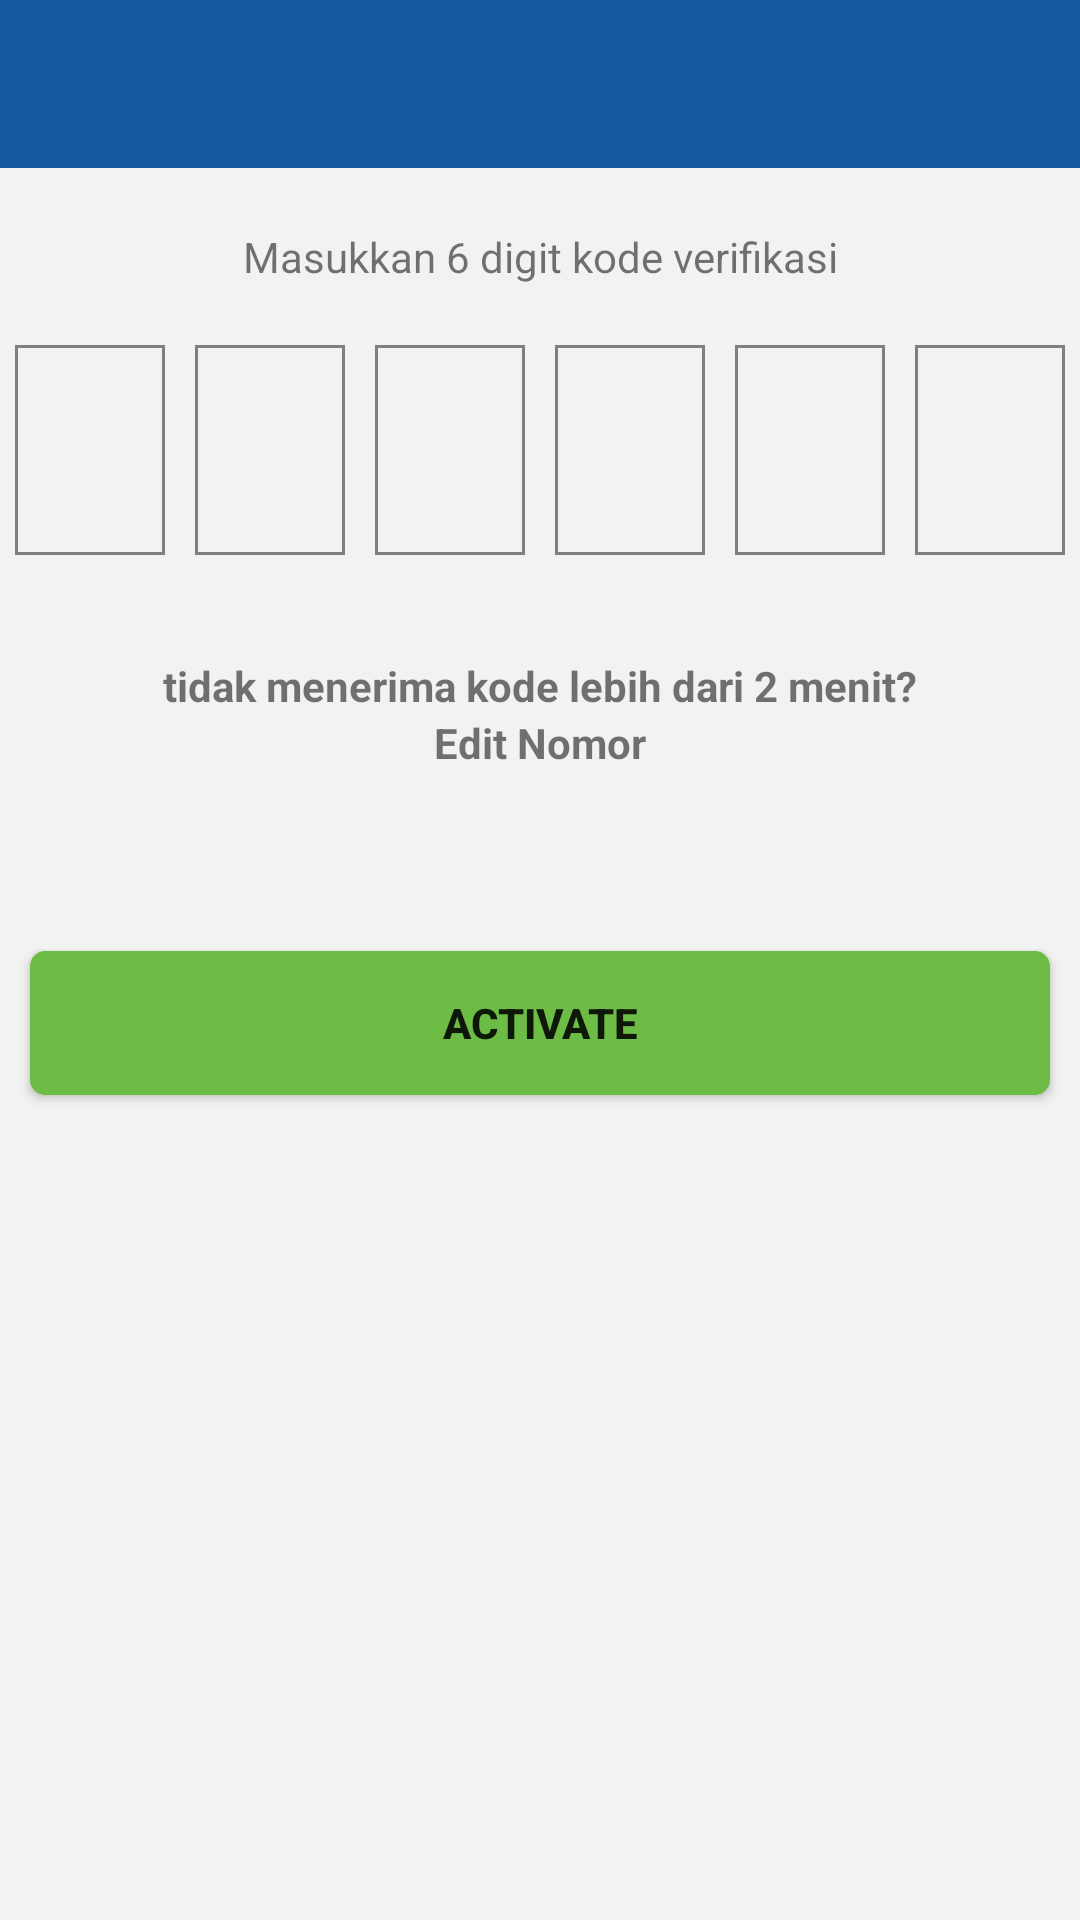

Produce the Android XML layout that renders to this screen, including the resource entries it uses.
<!-- AndroidManifest.xml: activity theme AppTheme.NoActionBar -->
<!-- res/layout/activity_verify.xml -->
<?xml version="1.0" encoding="utf-8"?>
<LinearLayout xmlns:android="http://schemas.android.com/apk/res/android"
    xmlns:tools="http://schemas.android.com/tools"
    android:layout_width="match_parent"
    android:layout_height="match_parent"
    android:background="#F2F2F2"
    android:orientation="vertical"
    tools:context="metis.winwin.VerifyActivity">

    <android.support.v7.widget.Toolbar
        android:layout_width="match_parent"
        android:layout_height="?attr/actionBarSize"
        android:background="@color/biru_winwin">

        <ImageView
            android:id="@+id/back"
            android:layout_width="wrap_content"
            android:layout_height="wrap_content"
            android:src="@drawable/ic_back_white" />
    </android.support.v7.widget.Toolbar>

    <TextView
        android:layout_width="match_parent"
        android:layout_height="wrap_content"
        android:layout_marginBottom="20dp"
        android:layout_marginTop="20dp"
        android:gravity="center"
        android:text="@string/verify" />

    <LinearLayout
        android:layout_width="match_parent"
        android:layout_height="wrap_content"
        android:gravity="center"
        android:orientation="horizontal">

        <EditText
            android:id="@+id/et1"
            android:layout_width="50dp"
            android:layout_height="70dp"
            android:layout_marginRight="10dp"
            android:background="@drawable/border_verify"
            android:gravity="center"
            android:inputType="number"
            android:maxLength="1"
            android:textColor="@color/bpblack"
            android:textSize="25sp" />

        <EditText
            android:id="@+id/et2"
            android:layout_width="50dp"
            android:layout_height="70dp"
            android:maxLength="1"
            android:layout_marginRight="10dp"
            android:background="@drawable/border_verify"
            android:gravity="center"
            android:inputType="number"
            android:textColor="@color/bpblack"
            android:textSize="25sp" />

        <EditText
            android:id="@+id/et3"
            android:maxLength="1"
            android:layout_width="50dp"
            android:layout_height="70dp"
            android:layout_marginRight="10dp"
            android:background="@drawable/border_verify"
            android:gravity="center"
            android:inputType="number"
            android:textColor="@color/bpblack"
            android:textSize="25sp" />

        <EditText
            android:id="@+id/et4"
            android:maxLength="1"
            android:layout_width="50dp"
            android:layout_height="70dp"
            android:layout_marginRight="10dp"
            android:background="@drawable/border_verify"
            android:gravity="center"
            android:inputType="number"
            android:textColor="@color/bpblack"
            android:textSize="25sp" />

        <EditText
            android:id="@+id/et5"
            android:maxLength="1"
            android:layout_width="50dp"
            android:layout_height="70dp"
            android:layout_marginRight="10dp"
            android:background="@drawable/border_verify"
            android:gravity="center"
            android:inputType="number"
            android:textColor="@color/bpblack"
            android:textSize="25sp" />

        <EditText
            android:id="@+id/et6"
            android:maxLength="1"
            android:layout_width="50dp"
            android:layout_height="70dp"
            android:background="@drawable/border_verify"
            android:gravity="center"
            android:inputType="number"
            android:textColor="@color/bpblack"
            android:textSize="25sp" />
    </LinearLayout>

    <TextView
        android:id="@+id/txKamisudah"
        android:layout_width="match_parent"
        android:layout_height="wrap_content"
        android:layout_marginTop="15dp"
        android:gravity="center"
        />

    <TextView
        android:layout_width="match_parent"
        android:layout_height="wrap_content"
        android:gravity="center"
        android:text="@string/tidakmenerimakode"
        android:textColor="@color/bpblack"
        android:textStyle="bold" />

    <LinearLayout
        android:layout_width="match_parent"
        android:layout_height="wrap_content"
        android:gravity="center"
        android:orientation="horizontal">

        <TextView
            android:layout_width="wrap_content"
            android:layout_height="wrap_content"
            android:text="@string/editnomor"
            android:textColor="@color/bpblack"
            android:textStyle="bold" />

    </LinearLayout>


    <Button
        android:id="@+id/btActivate"
        android:layout_width="match_parent"
        android:layout_height="wrap_content"
        android:layout_marginLeft="10dp"
        android:layout_marginRight="10dp"
        android:layout_marginTop="60dp"
        android:background="@drawable/ripple_setuju"
        android:text="@string/activate"
        android:textColor="@color/bpWhite"
        android:textStyle="bold" />
</LinearLayout>
<!-- resources referenced by this layout -->
<resources>
  <color name="biru_winwin">#1559A0</color>
  <!-- drawable border_verify (drawable) -->
  <?xml version="1.0" encoding="utf-8"?>
  <shape xmlns:android="http://schemas.android.com/apk/res/android"
      android:shape="rectangle">
  
      <stroke
          android:width="1dp"
          android:color="@color/abuabu" />
  
      <solid android:color="@color/bpWhite" />
  </shape>
  <!-- drawable ripple_setuju (drawable) -->
  <?xml version="1.0" encoding="utf-8"?>
  <shape xmlns:android="http://schemas.android.com/apk/res/android"
      android:padding="15dp"
      android:shape="rectangle">
      <solid android:color="@color/hijau" />
      <corners android:radius="5dp" />
  </shape>
  <string name="activate">Activate</string>
  <string name="editnomor">Edit Nomor</string>
  <string name="tidakmenerimakode">tidak menerima kode lebih dari 2 menit?</string>
  <string name="verify">Masukkan 6 digit kode verifikasi</string>
  <style name="AppTheme.NoActionBar">
          <item name="windowActionBar">false</item>
          <item name="windowNoTitle">true</item>
      </style>
  <color name="abuabu">#7F7F7F</color>
  <color name="hijau">#6cbc45</color>
</resources>
